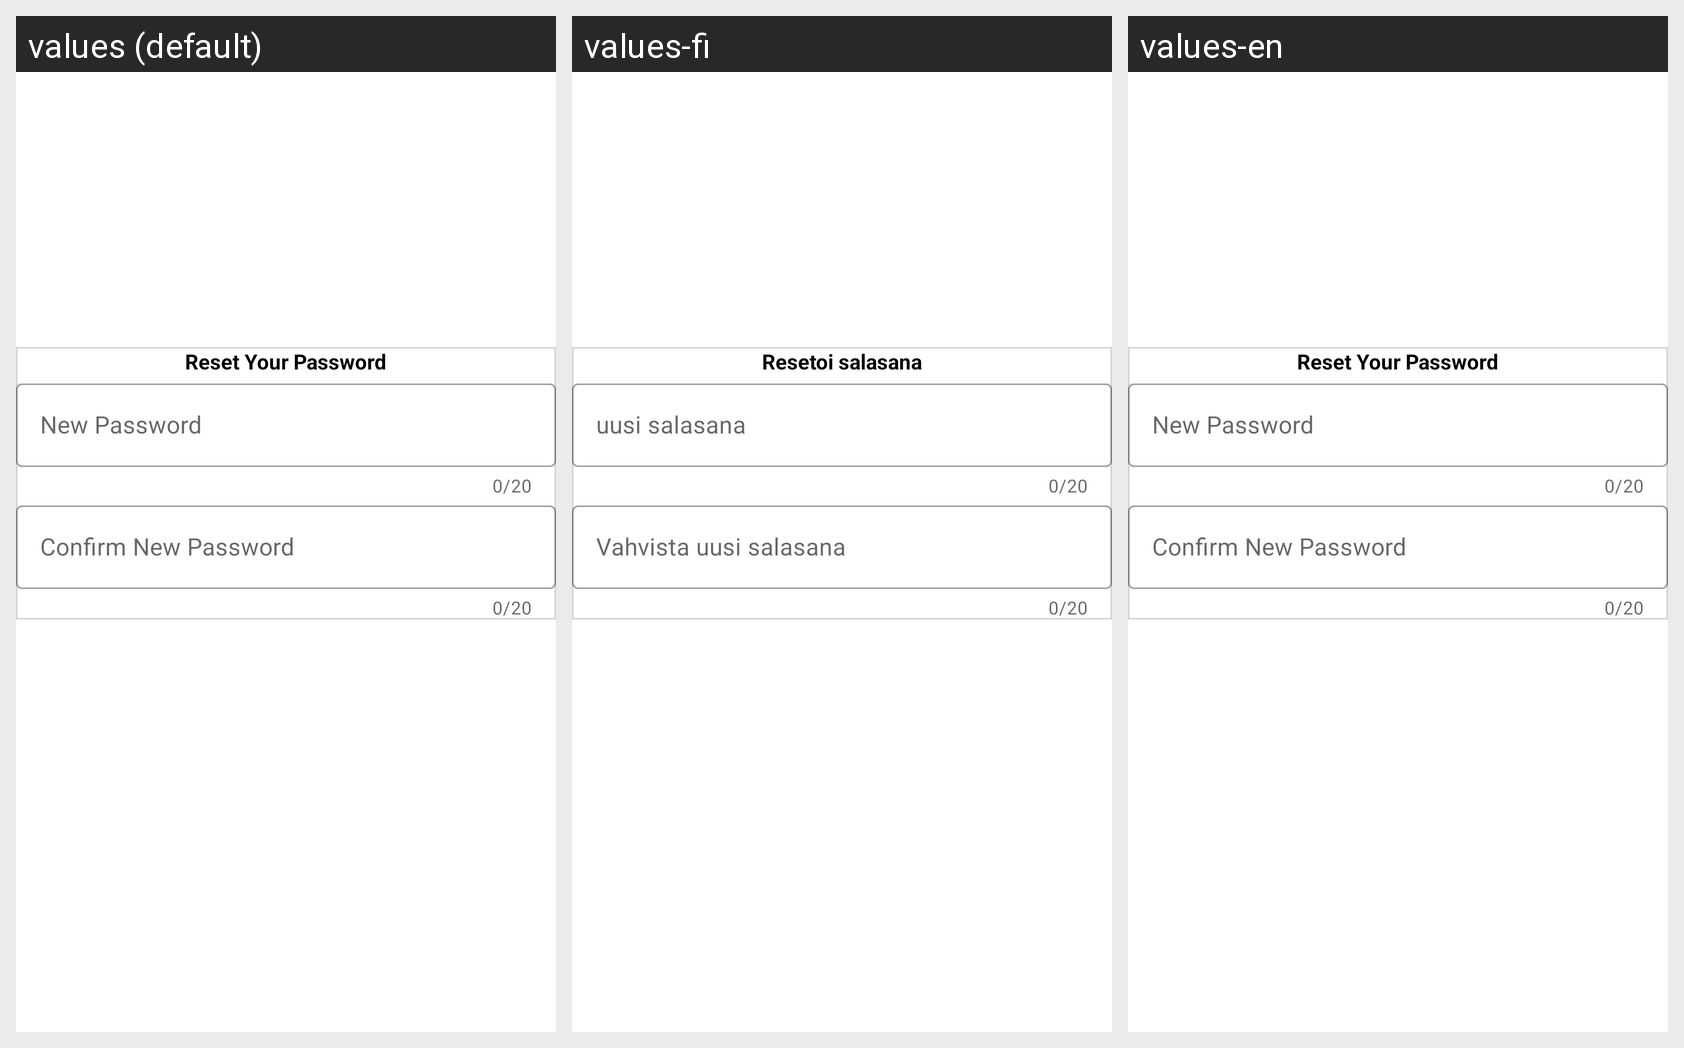

Translations of the strings shown on this Android screen, per locale in the grid:
Android screen res/layout/fragment_forget_enter_new_password.xml rendered under 3 locales, left to right: values (default), values-fi, values-en. Device: Nexus 5 (rendered at 1080×1920; each locale shown at half size, 540×960, under a caption strip naming it); theme AppTheme.
Strings drawn on this screen, with the default value and each locale's value (text and hints the layout hard-codes, and strings that could not be matched under every locale, appear in the picture but are not listed):

str_reset_your_password
  values: Reset Your Password
  values-fi: Resetoi salasana
  values-en: Reset Your Password

str_new_password
  values: New Password
  values-fi: uusi salasana
  values-en: New Password

str_confirm_new_password
  values: Confirm New Password
  values-fi: Vahvista uusi salasana
  values-en: Confirm New Password
